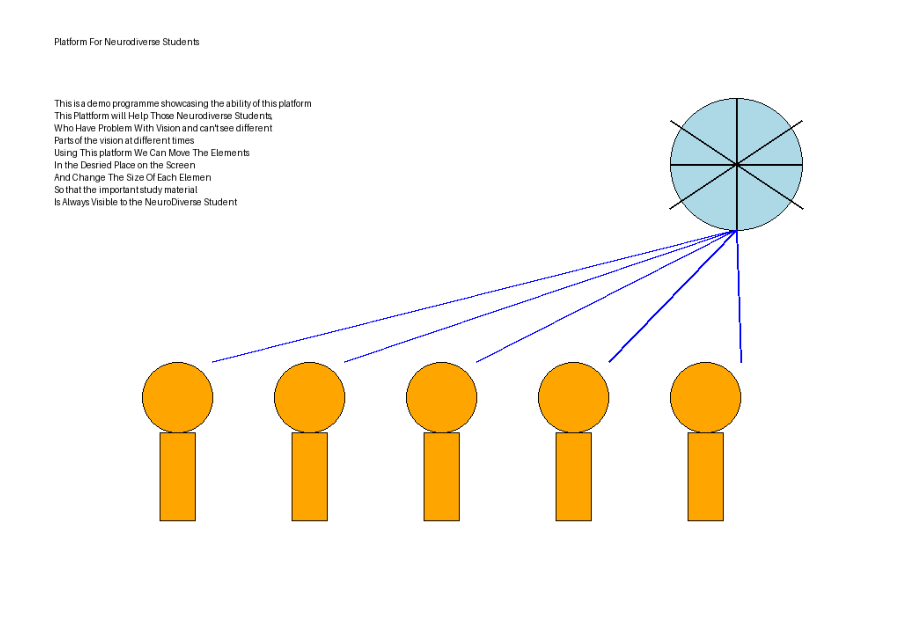

The matplotlib source for this figure: (Note: this script raises an exception after producing the figure.)
import matplotlib.pyplot as plt
from PIL import Image, ImageDraw, ImageFont

width, height = 1000, 700
image = Image.new('RGB', (width, height), color='white')
draw = ImageDraw.Draw(image)

# Load a font
try:
    font_title = ImageFont.truetype("arial.ttf", 40)
    font_text = ImageFont.truetype("arial.ttf", 24)
except IOError:
    font_title = ImageFont.load_default()
    font_text = ImageFont.load_default()

# Draw the concept title
title = "Platform For Neurodiverse Students"
draw.text((50, 30), title, fill="black", font=font_title)

# Draw the main concept text
text = (
    "This is a demo programme showcasing the ability of this platform\n"
    "This Plattform will Help Those Neurodiverse Students,\n"
    "Who Have Problem With Vision and can't see different\n"
    "Parts of the vision at different times\n"
    "Using This platform We Can Move The Elements\n"
    "In the Desried Place on the Screen\n"
    "And Change The Size Of Each Elemen\n"
    "So that the important study material\n"
    "Is Always Visible to the NeuroDiverse Student"
)
draw.text((50, 100), text, fill="black", font=font_text)

# Draw AI symbol (simple brain icon)
brain_color = "lightblue"
draw.ellipse([750, 100, 900, 250], fill=brain_color, outline="black")
draw.line([825, 100, 825, 250], fill="black", width=2)
draw.line([750, 175, 900, 175], fill="black", width=2)
draw.line([750, 125, 900, 225], fill="black", width=2)
draw.line([750, 225, 900, 125], fill="black", width=2)

# Draw students (simple head icons)
student_color = "orange"
for i in range(5):
    x = 150 + i * 150
    draw.ellipse([x, 400, x + 80, 480], fill=student_color, outline="black")
    draw.rectangle([x + 20, 480, x + 60, 580], fill=student_color, outline="black")

# Draw lines from AI to each student (representing the personalized learning)
for i in range(5):
    x = 190 + i * 150
    draw.line([825, 250, x + 40, 400], fill="blue", width=2)

# Save and display the image
plt.figure(figsize=(12, 8))
plt.imshow(image)
plt.axis('off')
plt.show()
# Save the image to a file
image.save("/mnt/data/Personalized_Education_Illustration.png")


import matplotlib.pyplot as plt
from PIL import Image, ImageDraw, ImageFont

# Create a blank image with a white background
# width, height = 1000, 700
# image = Image.new('RGB', (width, height), color='white')
# draw = ImageDraw.Draw(image)

# # Load a font
# try:
#     font_title = ImageFont.truetype("arial.ttf", 40)
#     font_text = ImageFont.truetype("arial.ttf", 24)
# except IOError:
#     font_title = ImageFont.load_default()
#     font_text = ImageFont.load_default()

width, height = 1000, 700
image = Image.new('RGB', (width, height), color='white')
draw = ImageDraw.Draw(image)

# Load a font
try:
    font_title = ImageFont.truetype("arial.ttf", 40)
    font_text = ImageFont.truetype("arial.ttf", 24)
except IOError:
    font_title = ImageFont.load_default()
    font_text = ImageFont.load_default()

# Draw the concept title
title = "Platform For Neurodiverse Students"
draw.text((50, 30), title, fill="black", font=font_title)

# Draw the main concept text
text = (
    "This is a demo programme showcasing the ability of this platform\n"
    "This Plattform will Help Those Neurodiverse Students,\n"
    "Who Have Problem With Vision and can't see different\n"
    "Parts of the vision at different times\n"
    "Using This platform We Can Move The Elements\n"
    "In the Desried Place on the Screen\n"
    "And Change The Size Of Each Elemen\n"
    "So that the important study material\n"
    "Is Always Visible to the NeuroDiverse Student"
)
draw.text((50, 100), text, fill="black", font=font_text)

# Draw AI symbol (simple brain icon)
brain_color = "lightblue"
draw.ellipse([750, 100, 900, 250], fill=brain_color, outline="black")
draw.line([825, 100, 825, 250], fill="black", width=2)
draw.line([750, 175, 900, 175], fill="black", width=2)
draw.line([750, 125, 900, 225], fill="black", width=2)
draw.line([750, 225, 900, 125], fill="black", width=2)

# Draw students (simple head icons)
student_color = "orange"
for i in range(5):
    x = 150 + i * 150
    draw.ellipse([x, 400, x + 80, 480], fill=student_color, outline="black")
    draw.rectangle([x + 20, 480, x + 60, 580], fill=student_color, outline="black")

# Draw lines from AI to each student (representing the personalized learning)
for i in range(5):
    x = 190 + i * 150
    draw.line([825, 250, x + 40, 400], fill="blue", width=2)

# Save and display the image
plt.figure(figsize=(12, 8))
plt.imshow(image)
plt.axis('off')
plt.show()
# Save the image to a file
image.save("/mnt/data/Personalized_Education_Illustration.png")
